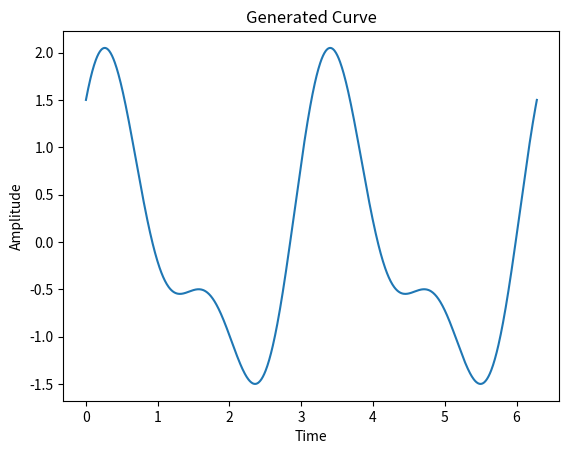

Recreate this plot in Python.
import numpy as np
import matplotlib.pyplot as plt
import csv

def generate_curve(amplitudes, frequencies, num_samples=1000):
    t = np.linspace(0, 2*np.pi, num_samples)
    curve = np.zeros_like(t)

    for amp, freq in zip(amplitudes, frequencies):
        curve += amp * np.cos(freq * t) + amp * np.sin(freq * t)
    
    return t, curve

def main():
    amplitudes = [1.0, 0.5]  # List of amplitudes for cosine and sine components
    frequencies = [2.0, 4.0]  # List of frequencies for cosine and sine components
    num_samples = 1000

    t, curve = generate_curve(amplitudes, frequencies, num_samples)

    # Display the curve
    plt.figure()
    plt.plot(t, curve)
    plt.title('Generated Curve')
    plt.xlabel('Time')
    plt.ylabel('Amplitude')
    plt.show()

    # Save sampled points to CSV file
    with open('ts_data\sampled_wave_data_1.csv', 'w', newline='') as csvfile:
        csvwriter = csv.writer(csvfile)
        csvwriter.writerow(['Time', 'Amplitude'])
        for i in range(num_samples):
            csvwriter.writerow([t[i], curve[i]])

if __name__ == "__main__":
    main()
